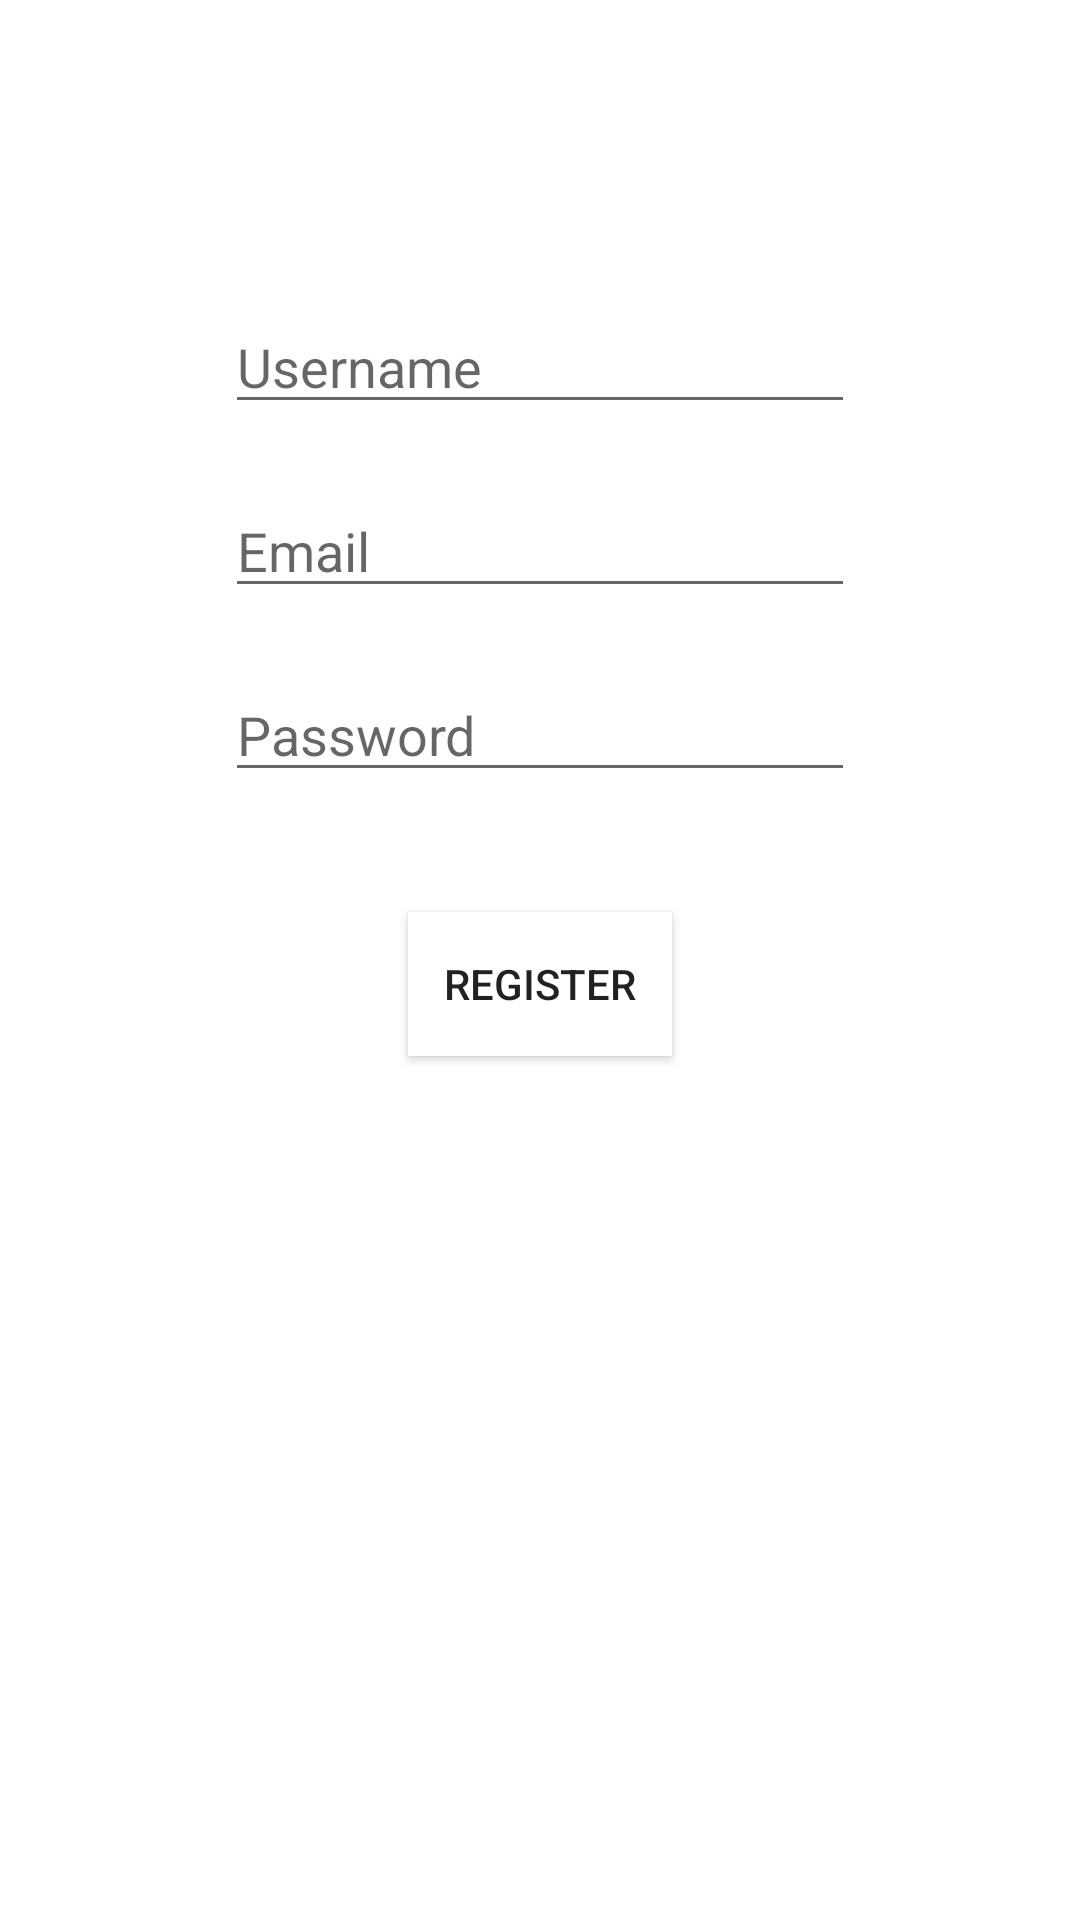

Layout XML and referenced resources for this Android screen:
<!-- AndroidManifest.xml: application theme AppTheme -->
<!-- res/layout/activity_register.xml -->
<?xml version="1.0" encoding="utf-8"?>
<RelativeLayout xmlns:android="http://schemas.android.com/apk/res/android"
    xmlns:app="http://schemas.android.com/apk/res-auto"
    xmlns:tools="http://schemas.android.com/tools"
    android:layout_width="match_parent"
    android:layout_height="match_parent"
    tools:context="v1.Activity.RegisterActivity">


    <EditText
        android:id="@+id/etName"
        android:layout_width="wrap_content"
        android:layout_height="wrap_content"
        android:layout_centerHorizontal="true"
        android:layout_marginTop="100dp"
        android:ems="10"
        android:inputType="textPersonName"
        android:hint="Username" />

    <EditText
        android:id="@+id/etEmail"
        android:layout_width="wrap_content"
        android:layout_height="wrap_content"
        android:layout_below="@+id/etName"
        android:layout_marginTop="20dp"
        android:layout_centerHorizontal="true"
        android:ems="10"
        android:inputType="textEmailAddress"
        android:hint="Email"/>

    <EditText
        android:id="@+id/etPassword"
        android:layout_width="wrap_content"
        android:layout_height="wrap_content"
        android:layout_below="@+id/etEmail"
        android:layout_centerHorizontal="true"
        android:layout_marginTop="20dp"
        android:ems="10"
        android:inputType="textPassword"
        android:hint="Password"/>

    <Button
        android:id="@+id/btnRegister"
        android:layout_width="wrap_content"
        android:layout_height="wrap_content"
        android:layout_below="@+id/etPassword"
        android:layout_marginTop="40dp"
        android:layout_centerHorizontal="true"
        android:background="#FFFFFF"
        android:text="Register" />
</RelativeLayout>
<!-- resources referenced by this layout -->
<resources>
  <style name="AppTheme" parent="Theme.MaterialComponents.Light.NoActionBar">
          
          <item name="colorPrimary">#03A9F4</item>
          <item name="colorPrimaryDark">#03A9F4</item>
          <item name="colorAccent">#C8C8C8</item>
      </style>
</resources>
